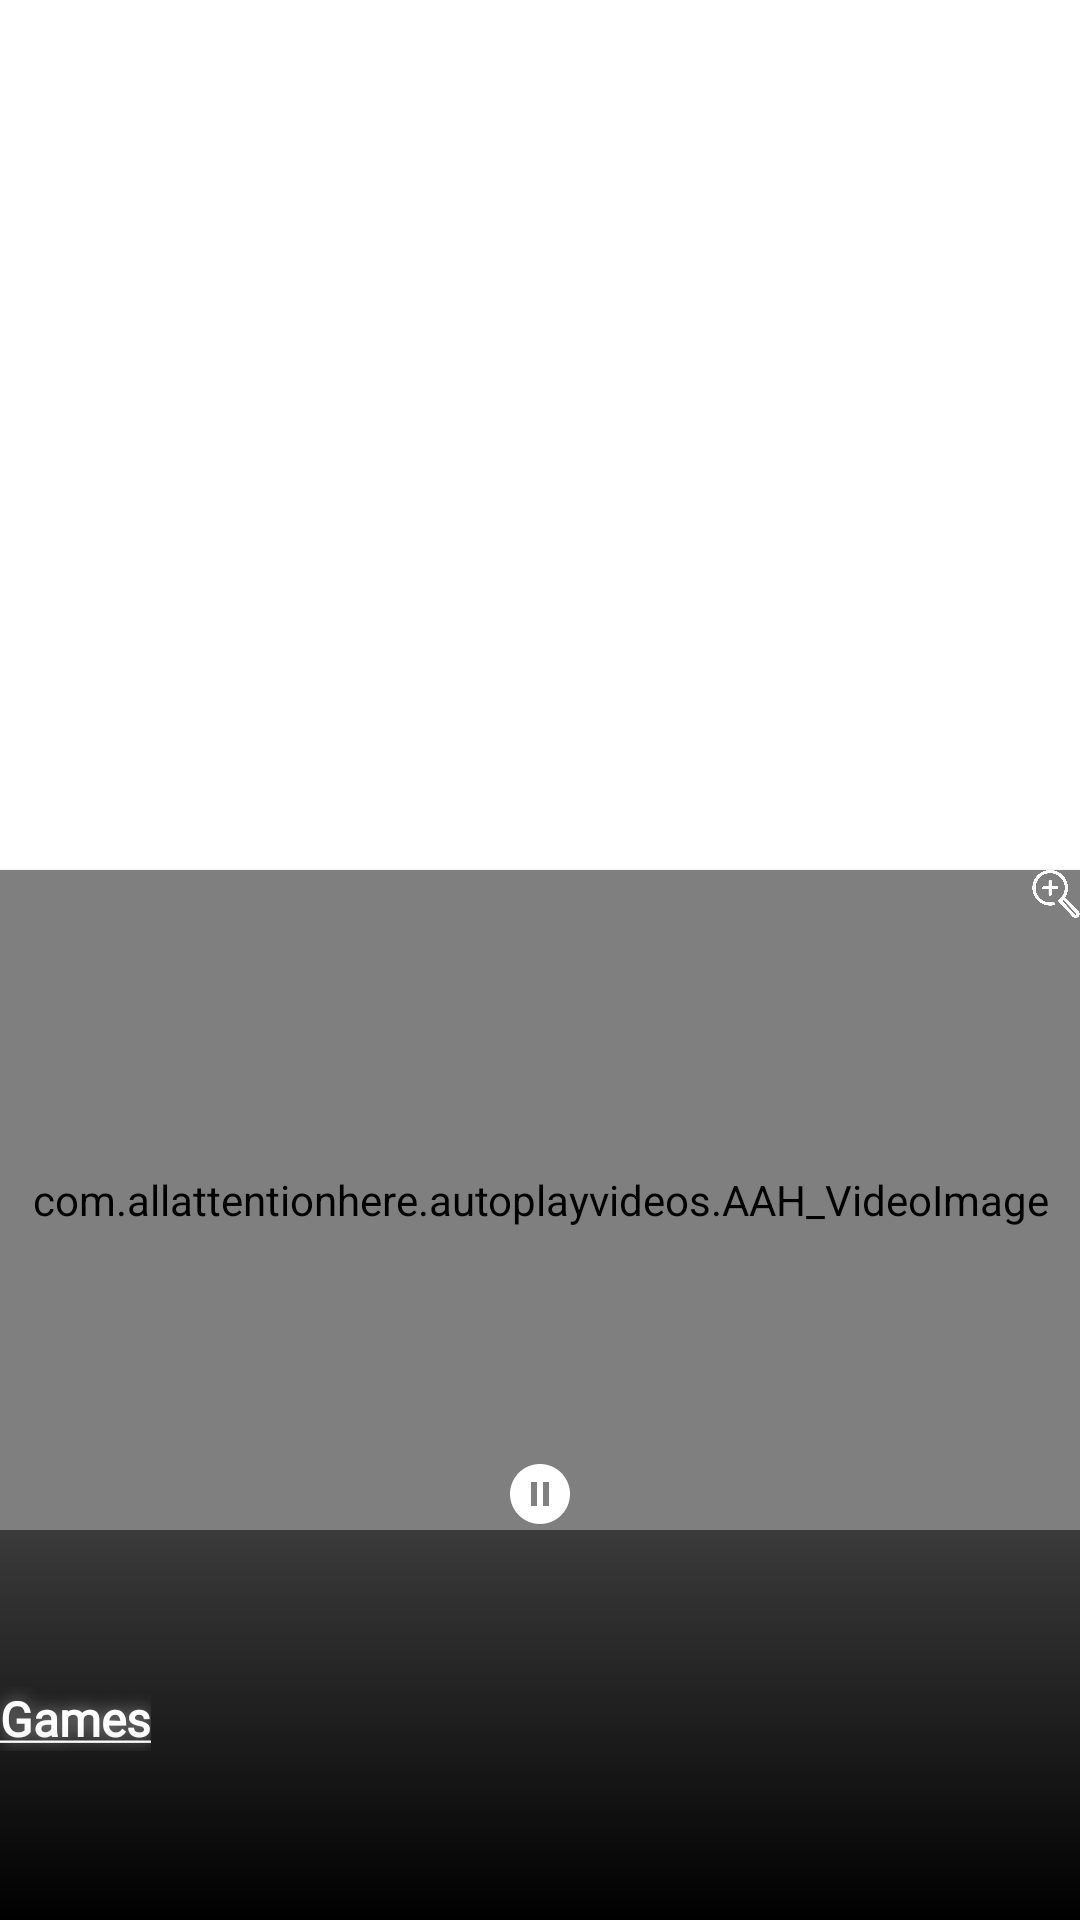

Android layout source for this screen:
<!-- AndroidManifest.xml: application theme AppTheme -->
<!-- res/layout/recycler_all_game_items_layout.xml -->
<?xml version="1.0" encoding="utf-8"?>
<androidx.constraintlayout.widget.ConstraintLayout
    android:id="@+id/all_all_games_item_container_id"
    xmlns:android="http://schemas.android.com/apk/res/android"
    xmlns:app="http://schemas.android.com/apk/res-auto"
    xmlns:tools="http://schemas.android.com/tools"
    android:layout_width="match_parent"
    android:layout_height="wrap_content"
    android:layout_marginBottom="2dp"
    android:orientation="vertical">

    <androidx.constraintlayout.widget.Guideline
        android:id="@+id/leftGuideLine"
        android:layout_width="wrap_content"
        android:layout_height="wrap_content"
        android:orientation="vertical"
        app:layout_constraintGuide_percent="0.04" />

    <androidx.constraintlayout.widget.Guideline
        android:id="@+id/rightGuideLine"
        android:layout_width="wrap_content"
        android:layout_height="wrap_content"
        android:orientation="vertical"
        app:layout_constraintGuide_percent="0.96" />

    <androidx.constraintlayout.widget.Guideline
        android:id="@+id/topGuideLine"
        android:layout_width="wrap_content"
        android:layout_height="wrap_content"
        android:orientation="horizontal"
        app:layout_constraintGuide_percent="0.04" />

    <com.google.android.material.card.MaterialCardView
        android:id="@+id/all_games_items_card_view_id"
        android:layout_width="0dp"
        android:layout_height="350dp"
        app:cardCornerRadius="@dimen/padding_16dp"
        app:layout_constraintEnd_toEndOf="parent"
        app:layout_constraintStart_toStartOf="parent"
        app:layout_constraintBottom_toBottomOf="parent">

        <androidx.constraintlayout.widget.ConstraintLayout
            android:layout_width="match_parent"
            android:background="@drawable/all_games_round_corner_layout"
            android:layout_height="match_parent">

            <FrameLayout
                android:id="@+id/video_view_container_id"
                android:layout_width="match_parent"
                android:layout_height="220dp"
                app:layout_constraintEnd_toEndOf="parent"
                app:layout_constraintStart_toStartOf="parent"
                app:layout_constraintTop_toTopOf="parent">

                <com.allattentionhere.autoplayvideos.AAH_VideoImage
                    android:id="@+id/all_game_video_view_id"
                    android:layout_width="match_parent"
                    android:layout_height="match_parent"
                    android:visibility="visible"
                    />
                <androidx.appcompat.widget.AppCompatImageView
                    android:id="@+id/all_game_bg_image_view_id"
                    android:layout_width="match_parent"
                    android:layout_height="match_parent"
                    android:visibility="gone"
                    android:scaleType="fitXY"
                    />
                <androidx.appcompat.widget.AppCompatImageView
                    android:id="@+id/all_game_expand_video_bt_id"
                    android:layout_width="16dp"
                    android:layout_height="16dp"
                    android:layout_gravity="end"
                    android:layout_margin="@dimen/padding_16dp"
                    app:srcCompat="@drawable/more_icon"
                    />
                <androidx.appcompat.widget.AppCompatImageView
                    android:id="@+id/all_game_items_playback_bt_id"
                    android:layout_width="wrap_content"
                    android:layout_height="wrap_content"
                    android:layout_gravity="center|bottom"
                    android:layout_margin="@dimen/padding_16dp"
                    app:srcCompat="@drawable/pauseicon" />

                <androidx.appcompat.widget.AppCompatImageView
                    android:id="@+id/all_games_item_vol_bt_id"
                    android:layout_width="wrap_content"
                    android:layout_height="wrap_content"
                    android:layout_gravity="end|bottom"
                    android:layout_margin="@dimen/padding_16dp"
                    app:srcCompat="@drawable/unmuteicon"
                    android:visibility="gone"
                    />
            </FrameLayout>

            <androidx.constraintlayout.widget.Barrier
                android:id="@+id/videoContainerBarrier"
                android:layout_width="wrap_content"
                android:layout_height="wrap_content"
                app:barrierDirection="bottom"
                app:constraint_referenced_ids="video_view_container_id"
                tools:layout_editor_absoluteX="361dp"
                tools:layout_editor_absoluteY="200dp" />

            <androidx.recyclerview.widget.RecyclerView
                android:id="@+id/game_icon_list_view_id"
                android:layout_width="0dp"
                android:layout_height="0dp"
                android:layout_margin="8dp"
                app:layout_constraintBottom_toTopOf="@+id/iconHolderGuideLine"
                app:layout_constraintEnd_toEndOf="parent"
                app:layout_constraintStart_toStartOf="parent"
                app:layout_constraintTop_toBottomOf="@+id/video_view_container_id" />

            <androidx.constraintlayout.widget.Guideline
                android:id="@+id/iconHolderGuideLine"
                android:layout_width="wrap_content"
                android:layout_height="wrap_content"
                android:orientation="horizontal"
                app:layout_constraintGuide_percent="0.80" />

            <androidx.constraintlayout.widget.Barrier
                android:id="@+id/iconHolderBarrier"
                android:layout_width="wrap_content"
                android:layout_height="wrap_content"
                app:barrierDirection="bottom"
                app:constraint_referenced_ids="game_icon_list_view_id"
                tools:layout_editor_absoluteY="500dp" />

            <androidx.appcompat.widget.AppCompatTextView
                android:id="@+id/game_title_id"
                android:layout_width="wrap_content"
                android:layout_height="wrap_content"
                android:layout_marginStart="@dimen/padding_16dp"
                android:fontFamily="@font/abril_fatface"
                android:text="@string/games_name"
                android:textColor="@color/white"
                android:textSize="16sp"
                android:shadowColor="@color/gray_500"
                android:shadowDx="0"
                android:shadowDy="0"
                android:shadowRadius="14"
                android:textStyle="bold"
                app:layout_constraintStart_toStartOf="parent"
                app:layout_constraintTop_toBottomOf="@+id/game_icon_list_view_id" />

        </androidx.constraintlayout.widget.ConstraintLayout>
    </com.google.android.material.card.MaterialCardView>
</androidx.constraintlayout.widget.ConstraintLayout>
<!-- resources referenced by this layout -->
<resources>
  <color name="gray_500">#9E9E9E</color>
  <!-- drawable all_games_round_corner_layout (drawable) -->
  <?xml version="1.0" encoding="utf-8"?>
  <shape android:shape="rectangle"
      xmlns:android="http://schemas.android.com/apk/res/android">
      <gradient
          android:type="linear"
          android:angle="-90"
          android:startColor="@color/gray_500"
          android:gradientRadius="0.5"
          android:endColor="@color/black"
          />
  </shape>
  <!-- drawable more_icon: png bitmap (drawable, 13599 bytes) -->
  <!-- drawable pauseicon (drawable) -->
  <?xml version="1.0" encoding="utf-8"?>
  <vector xmlns:android="http://schemas.android.com/apk/res/android"
      android:width="24dp"
      android:height="24dp"
      android:viewportWidth="24.0"
      android:viewportHeight="24.0">
      <path
          android:fillColor="#ffffffff"
          android:pathData="M12,2C6.48,2 2,6.48 2,12s4.48,10 10,10 10,-4.48 10,-10S17.52,2 12,2zM11,16L9,16L9,8h2v8zM15,16h-2L13,8h2v8z"/>
  </vector>
  <!-- drawable unmuteicon (drawable) -->
  <?xml version="1.0" encoding="utf-8"?>
  <vector xmlns:android="http://schemas.android.com/apk/res/android"
      android:width="24dp"
      android:height="24dp"
      android:viewportWidth="24.0"
      android:viewportHeight="24.0">
      <path
          android:fillColor="#FFffffff"
          android:pathData="M3,9v6h4l5,5L12,4L7,9L3,9zM16.5,12c0,-1.77 -1.02,-3.29 -2.5,-4.03v8.05c1.48,-0.73 2.5,-2.25 2.5,-4.02zM14,3.23v2.06c2.89,0.86 5,3.54 5,6.71s-2.11,5.85 -5,6.71v2.06c4.01,-0.91 7,-4.49 7,-8.77s-2.99,-7.86 -7,-8.77z"/>
  </vector>
  <string name="games_name"><u>Games</u></string>
  <style name="AppTheme" parent="Theme.MaterialComponents.DayNight.NoActionBar">
          
          <item name="colorPrimary">@color/colorPrimary</item>
          <item name="colorPrimaryDark">@color/colorPrimaryDark</item>
          <item name="colorAccent">@color/colorAccent</item>
      </style>
  <color name="black">#000000</color>
  <color name="colorPrimary">@color/light_yellow</color>
  <color name="colorPrimaryDark">@color/light_blue</color>
  <color name="colorAccent">@color/vermilion_red</color>
  <color name="light_yellow">#FAE641</color>
  <color name="light_blue">#98DBF7</color>
  <color name="vermilion_red">#FF7242</color>
  <!-- not gathered from this repository: default colours our renderer supplied (Android Studio template values) -->
  <color name="white">#FFFFFFFF</color>
</resources>
